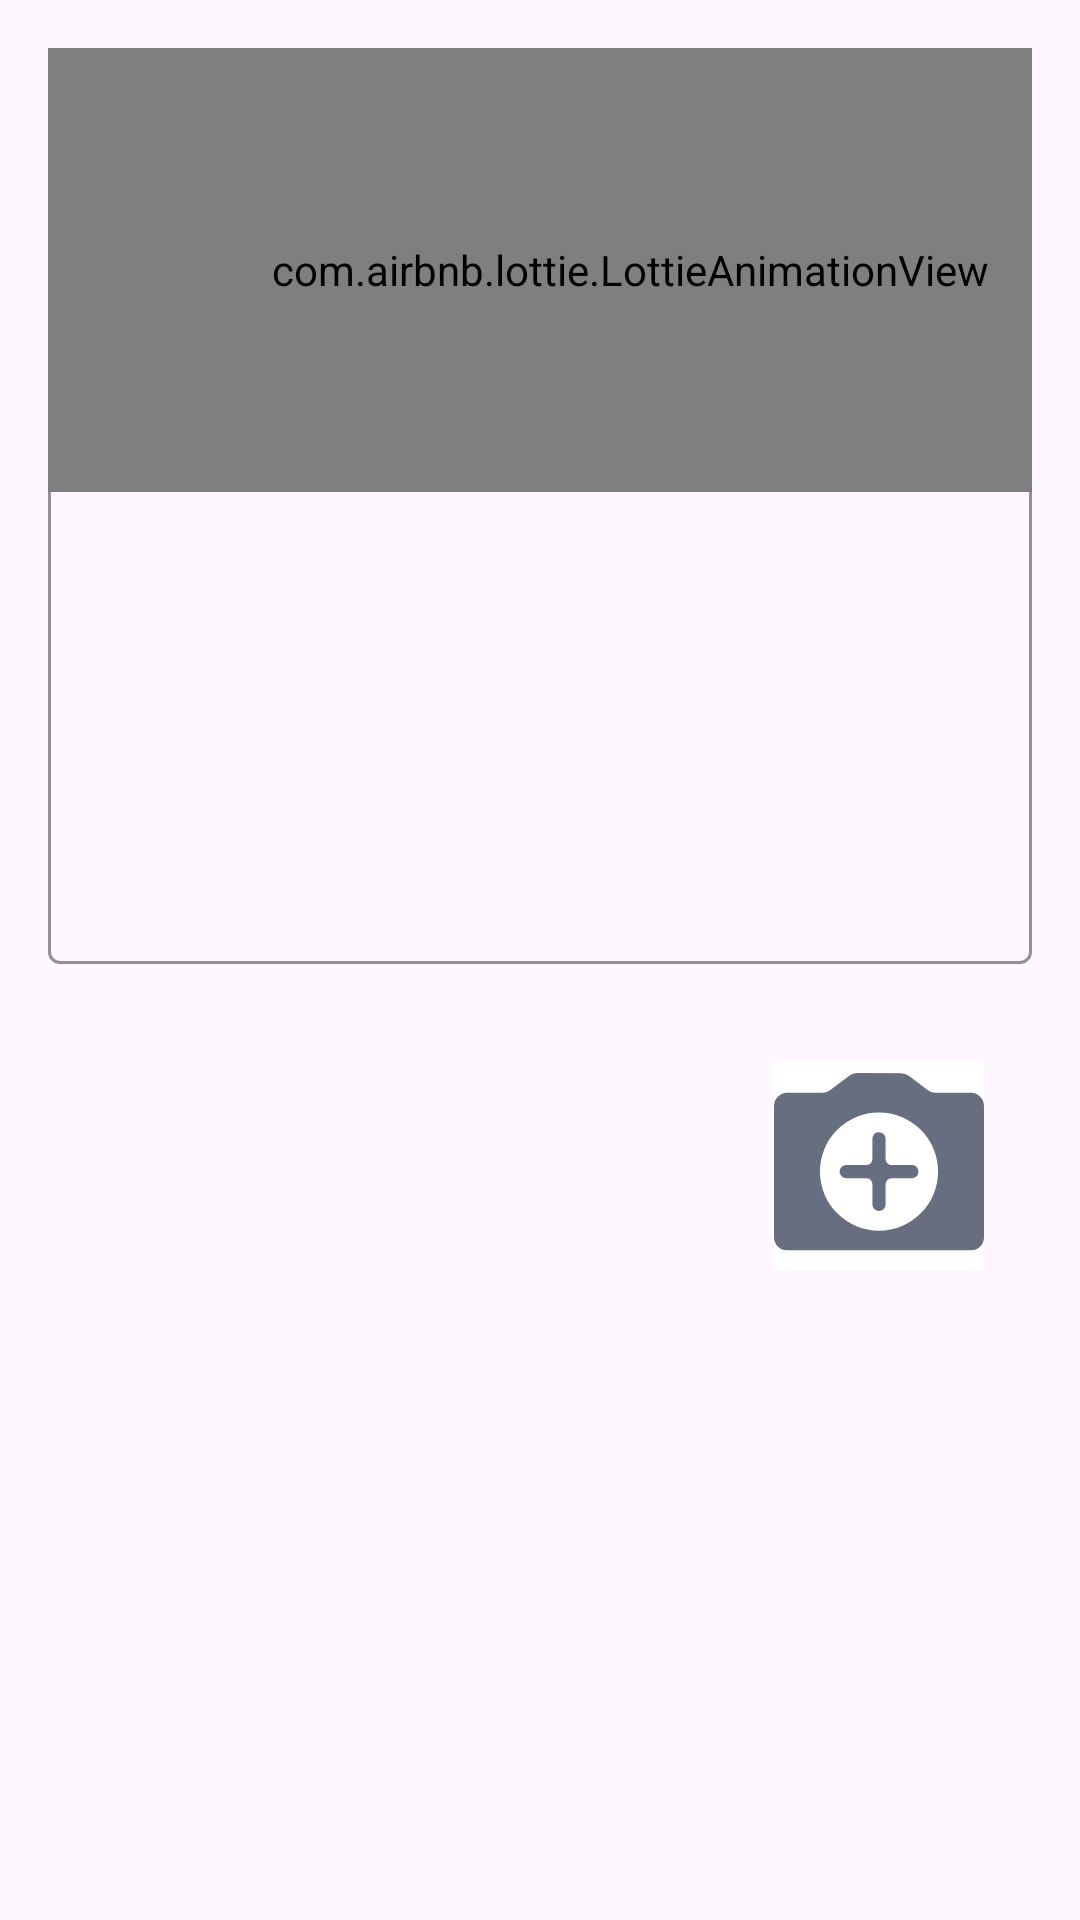

Android layout source for this screen:
<!-- AndroidManifest.xml: application theme Theme.ZhudeApp -->
<!-- res/layout/activity_create_post.xml -->
<?xml version="1.0" encoding="utf-8"?>
<androidx.constraintlayout.widget.ConstraintLayout xmlns:android="http://schemas.android.com/apk/res/android"
    xmlns:app="http://schemas.android.com/apk/res-auto"
    xmlns:tools="http://schemas.android.com/tools"
    android:layout_width="match_parent"
    android:layout_height="match_parent"
    android:fitsSystemWindows="true"
    android:padding="16dp"
    tools:context=".activity.CreatePostActivity">

    <com.google.android.material.button.MaterialButton
        android:id="@+id/publish_button"
        android:layout_width="0dp"
        android:layout_height="wrap_content"
        app:cornerRadius="8dp"
        android:backgroundTint="@color/lightblue"
        android:text="@string/publish"
        android:layout_marginTop="20dp"
        app:layout_constraintEnd_toEndOf="parent"
        app:layout_constraintTop_toTopOf="parent"
        />


    <ImageButton
        android:id="@+id/add_image_button"
        android:layout_width="70dp"
        android:layout_height="70dp"
        android:layout_marginTop="32dp"
        android:layout_marginEnd="16dp"
        android:background="@color/white"
        android:contentDescription="@string/add_picture"
        android:scaleType="centerCrop"
        android:src="@drawable/ic_add"
        app:layout_constraintEnd_toEndOf="parent"
        app:layout_constraintTop_toBottomOf="@id/text_input_layout" />

    <androidx.recyclerview.widget.RecyclerView
        android:id="@+id/selected_images_recycler_view"
        android:layout_width="0dp"
        android:layout_height="100dp"
        android:layout_marginTop="40dp"
        android:layout_marginEnd="16dp"
        android:orientation="horizontal"
        app:layoutManager="androidx.recyclerview.widget.LinearLayoutManager"
        app:layout_constraintEnd_toEndOf="parent"
        app:layout_constraintHorizontal_bias="0.0"
        app:layout_constraintStart_toStartOf="parent"
        app:layout_constraintTop_toBottomOf="@+id/add_image_button"
        tools:listitem="@layout/selected_image_item" />

    <com.google.android.material.textfield.TextInputLayout
        android:layout_marginTop="100dp"
        android:id="@+id/text_input_layout"
        app:hintTextColor="#998C8C"
        style="@style/Widget.MaterialComponents.TextInputLayout.OutlinedBox"
        android:layout_width="match_parent"
        android:layout_height="wrap_content"
        android:layout_marginBottom="8dp"
        android:hint="@string/post_content_text"
        app:cursorColor="#706C6C"
        app:layout_constraintBottom_toTopOf="@+id/add_image_button"
        app:layout_constraintEnd_toEndOf="parent"
        app:layout_constraintHorizontal_bias="1.0"
        app:layout_constraintStart_toStartOf="parent"
        app:layout_constraintTop_toTopOf="parent"
        app:boxStrokeColor="#998C8C"
        app:layout_constraintVertical_bias="0.0">

        <com.google.android.material.textfield.TextInputEditText
            android:id="@+id/content_edit_text"
            android:layout_width="match_parent"
            android:layout_height="200dp"
            android:gravity="top"
            android:inputType="textMultiLine" />
    </com.google.android.material.textfield.TextInputLayout>

    <ProgressBar
        android:id="@+id/loading_indicator"
        android:layout_width="wrap_content"
        android:layout_height="wrap_content"
        android:visibility="gone"
        app:layout_constraintBottom_toBottomOf="parent"
        app:layout_constraintEnd_toEndOf="parent"
        app:layout_constraintStart_toStartOf="parent"
        app:layout_constraintTop_toTopOf="parent"
        tools:visibility="visible"/>

    <com.airbnb.lottie.LottieAnimationView
        android:layout_width="388dp"
        android:layout_height="148dp"
        android:layout_marginEnd="80dp"
        android:layout_marginBottom="4dp"
        app:layout_constraintTop_toTopOf="parent"
        app:layout_constraintStart_toStartOf="parent"
        app:lottie_autoPlay="true"
        app:lottie_loop="true"
        app:lottie_rawRes="@raw/cat"
        tools:visibility="visible" />

</androidx.constraintlayout.widget.ConstraintLayout>
<!-- res/layout/selected_image_item.xml (included above) -->
<?xml version="1.0" encoding="utf-8"?>
<FrameLayout xmlns:android="http://schemas.android.com/apk/res/android"
    xmlns:tools="http://schemas.android.com/tools"
    android:layout_width="80dp"
    android:layout_height="80dp"
    android:layout_marginEnd="8dp">

    <ImageView
        android:id="@+id/selected_image"
        android:layout_width="match_parent"
        android:layout_height="match_parent"
        android:scaleType="centerCrop"
        android:contentDescription="Selected image"
        tools:src="@tools:sample/backgrounds/scenic" />

</FrameLayout>
<!-- resources referenced by this layout -->
<resources>
  <color name="white">#FFFFFFFF</color>
  <!-- drawable ic_add: png bitmap (drawable, 3242 bytes) -->
  <string name="add_picture">添加图片</string>
  <string name="post_content_text">分享新鲜事...</string>
  <string name="publish">发布</string>
  <style name="Theme.ZhudeApp" parent="Base.Theme.ZhudeApp" />
  <style name="Base.Theme.ZhudeApp" parent="Theme.Material3.DayNight.NoActionBar">
          
          <item name="colorPrimary">@color/lightblue</item>
          <item name="materialAlertDialogTheme">@style/App.Theme.AlertDialog</item>
      </style>
  <style name="App.Theme.AlertDialog" parent="ThemeOverlay.Material3.MaterialAlertDialog">
          <item name="colorPrimary">@color/lightblue</item>
      </style>
</resources>
